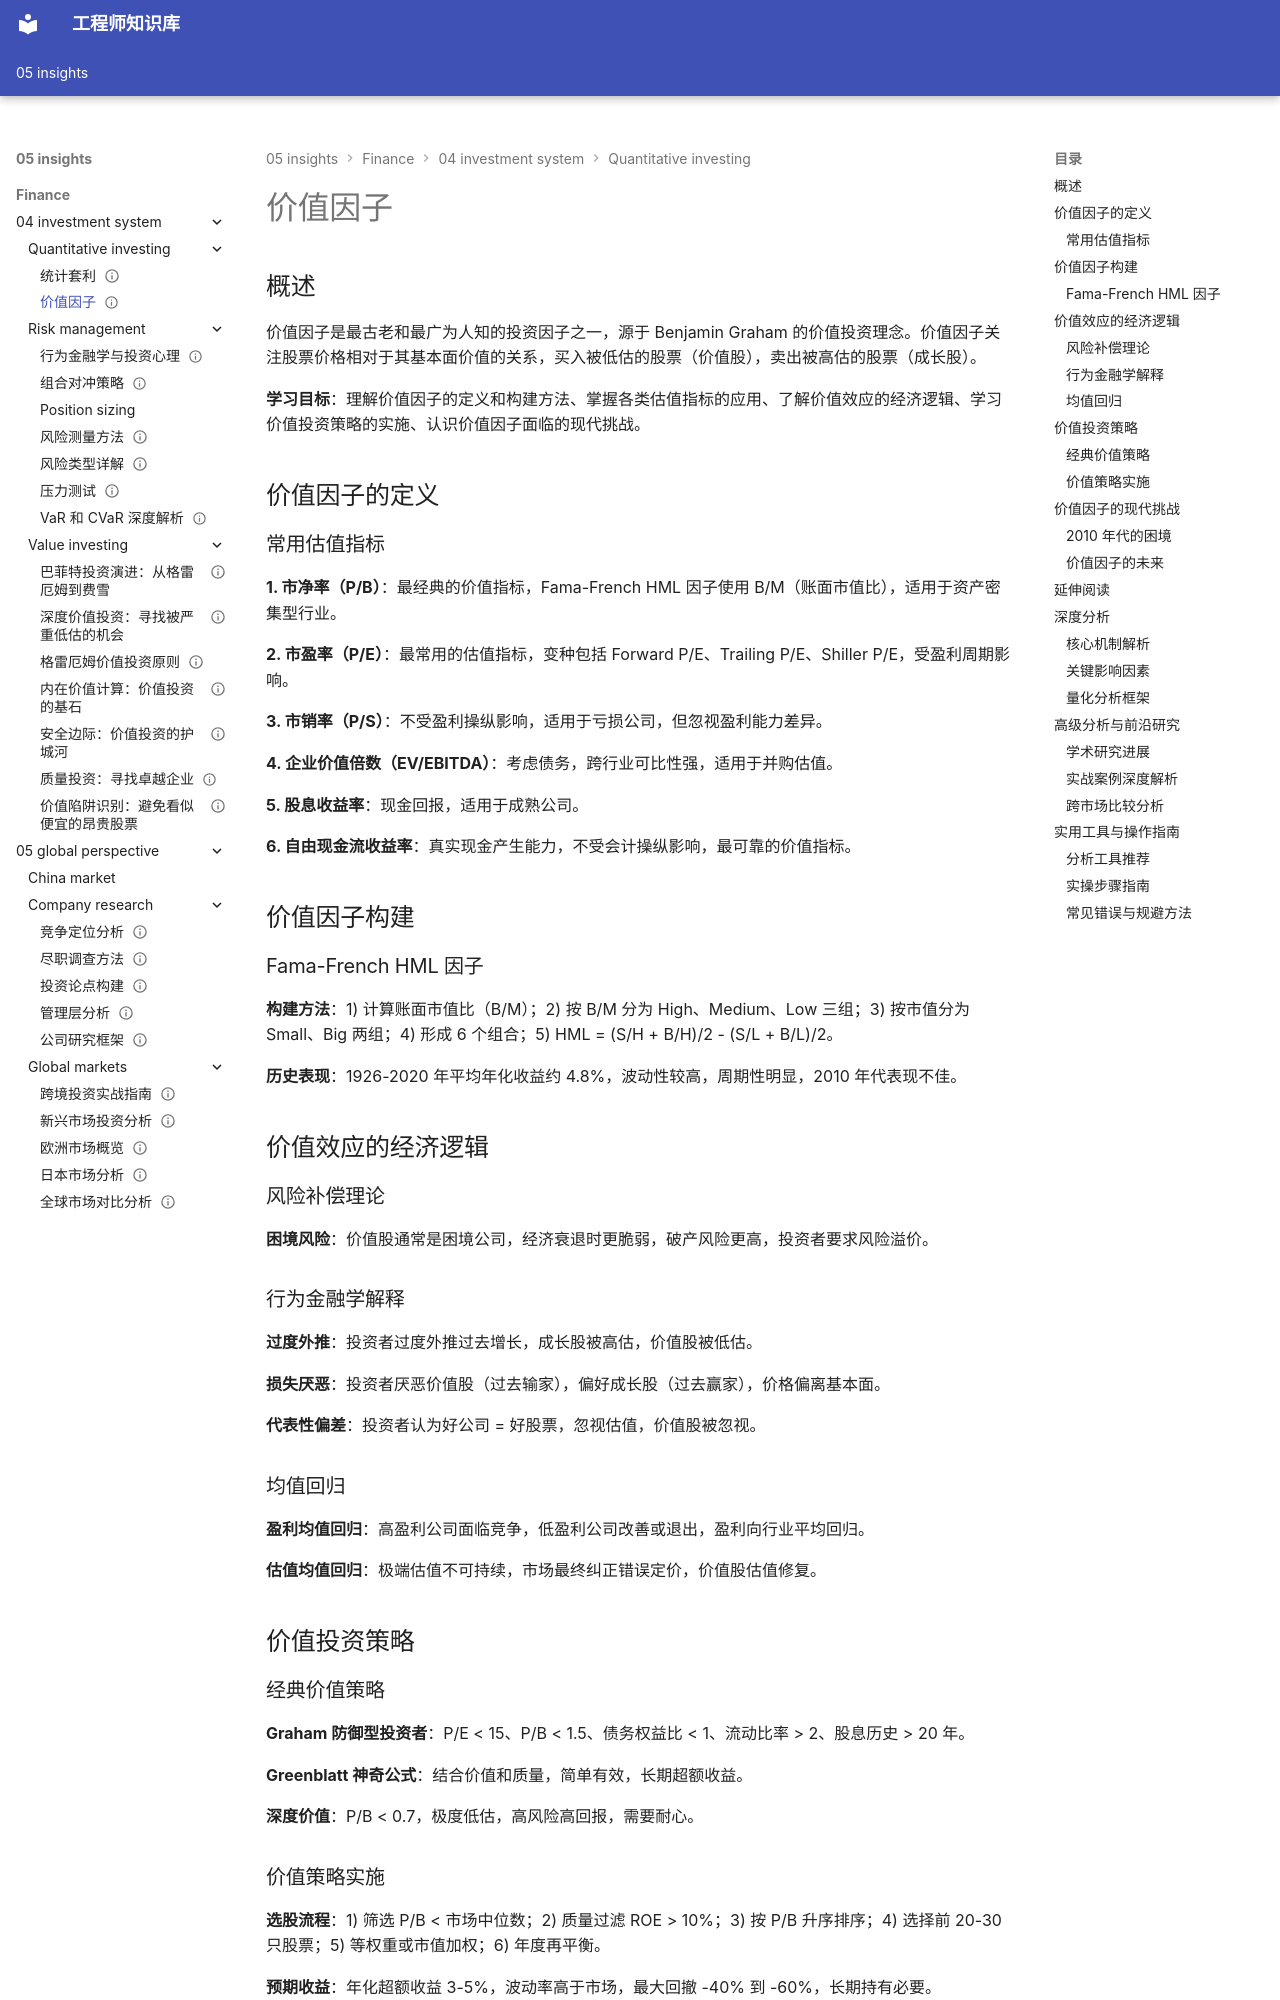

repository: Vuiora/knowledge-os · page: 05-insights/finance/04-investment-system/quantitative-investing/value-factor/index.html · generator: mkdocs

---
title: 价值因子
description: 全面解析价值投资的量化实现、估值指标、历史表现和现代挑战
slug: value-factor
domain: 金融洞察
module: 投资体系 - 量化投资
content_type: article
skill_level: intermediate
tags:
- 价值投资
- 估值
- 因子投资
- 量化投资
prerequisites:
- 财务报表分析
- 估值方法
- 因子投资基础
related_contents:
  - "factor-investing"
  - "fama-french-model"
  - "quality-factor"
  - "momentum-factor.md"
estimated_time: 45
difficulty_score: 3
author: 金融知识体系
created_at: '2024-01-01'
updated_at: '2024-01-01'
version: '1.0'
language: zh-CN
status: published
is_featured: false
---

# 价值因子

## 概述

价值因子是最古老和最广为人知的投资因子之一，源于 Benjamin Graham 的价值投资理念。价值因子关注股票价格相对于其基本面价值的关系，买入被低估的股票（价值股），卖出被高估的股票（成长股）。

**学习目标**：理解价值因子的定义和构建方法、掌握各类估值指标的应用、了解价值效应的经济逻辑、学习价值投资策略的实施、认识价值因子面临的现代挑战。

## 价值因子的定义

### 常用估值指标

**1. 市净率（P/B）**：最经典的价值指标，Fama-French HML 因子使用 B/M（账面市值比），适用于资产密集型行业。

**2. 市盈率（P/E）**：最常用的估值指标，变种包括 Forward P/E、Trailing P/E、Shiller P/E，受盈利周期影响。

**3. 市销率（P/S）**：不受盈利操纵影响，适用于亏损公司，但忽视盈利能力差异。

**4. 企业价值倍数（EV/EBITDA）**：考虑债务，跨行业可比性强，适用于并购估值。

**5. 股息收益率**：现金回报，适用于成熟公司。

**6. 自由现金流收益率**：真实现金产生能力，不受会计操纵影响，最可靠的价值指标。

## 价值因子构建

### Fama-French HML 因子

**构建方法**：1) 计算账面市值比（B/M）；2) 按 B/M 分为 High、Medium、Low 三组；3) 按市值分为 Small、Big 两组；4) 形成 6 个组合；5) HML = (S/H + B/H)/2 - (S/L + B/L)/2。

**历史表现**：1926-2020 年平均年化收益约 4.8%，波动性较高，周期性明显，2010 年代表现不佳。

## 价值效应的经济逻辑

### 风险补偿理论

**困境风险**：价值股通常是困境公司，经济衰退时更脆弱，破产风险更高，投资者要求风险溢价。

### 行为金融学解释

**过度外推**：投资者过度外推过去增长，成长股被高估，价值股被低估。

**损失厌恶**：投资者厌恶价值股（过去输家），偏好成长股（过去赢家），价格偏离基本面。

**代表性偏差**：投资者认为好公司 = 好股票，忽视估值，价值股被忽视。

### 均值回归

**盈利均值回归**：高盈利公司面临竞争，低盈利公司改善或退出，盈利向行业平均回归。

**估值均值回归**：极端估值不可持续，市场最终纠正错误定价，价值股估值修复。

## 价值投资策略

### 经典价值策略

**Graham 防御型投资者**：P/E < 15、P/B < 1.5、债务权益比 < 1、流动比率 > 2、股息历史 > 20 年。

**Greenblatt 神奇公式**：结合价值和质量，简单有效，长期超额收益。

**深度价值**：P/B < 0.7，极度低估，高风险高回报，需要耐心。

### 价值策略实施

**选股流程**：1) 筛选 P/B < 市场中位数；2) 质量过滤 ROE > 10%；3) 按 P/B 升序排序；4) 选择前 20-30 只股票；5) 等权重或市值加权；6) 年度再平衡。

**预期收益**：年化超额收益 3-5%，波动率高于市场，最大回撤 -40% 到 -60%，长期持有必要。

## 价值因子的现代挑战
